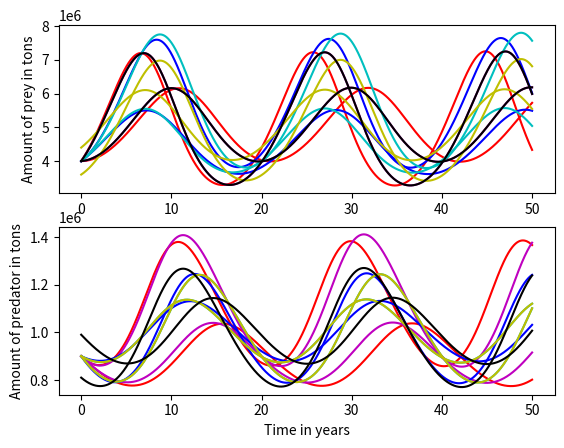

This chart was generated by the following Python code:
# PROBLEM 2

import math
import numpy
import matplotlib.pyplot
import math


# Create a simple model of a food chain with two species of fish, 
# one a predator and the other its prey.  Things to keep in mind: 
# Prey multiplies at a certain rate; prey is consumed by predators;
# predators die of old age; predators multiply depending on the amount 
# of prey.  Calculate A, B, C, and D 
# using the following information: the growth rate of the prety is 0.5/year;
# the average lifespan of a predator is 5 years; the predator and prey 
# populations will remain constant over time once there are 5.0*10^6 tons 
# of prey and 1.0*10^6 tons of predator.  Use the Forward Euler Method to 
# find out how each population changes over time.  Assuming that A, B, C, D, 
# and the initial amounts of both fish are uncertain by +/-10%, determine 
# which of these factors has the largest impact on the maximum amount of prey.
# Please note that food_chain should show how predator and prey 
# populations change with time depending on these six factors, and the function
# should also pair each factor with the proper color.  Also, set result_up and
# result_down equal to the maximum prey values calculated when the parameters are
# at +10% and -10%, respectively.  
#

base_values = {'A': 0.5, # fill this in (1 / year)
               'B': 5.0e-7, # fill this in (1 / year ton)
               'C': 1/5., # fill this in (1 / year)
               'D': 4.0e-8, # fill this in (1 / year ton)
               'prey initial amount': 4.0e6, # tons
               'predator initial amount': 0.9e6 # tons
              }

colors = {'A': 'r',
          'B': 'm',
          'C': 'b',
          'D': 'c',
          'prey initial amount': 'y',
          'predator initial amount': 'k'          
         }

end_time = 50. # years
h = 0.01 # years
num_steps = int(end_time / h)
times = h * numpy.array(range(num_steps + 1))

prey = numpy.zeros(num_steps + 1)
predator = numpy.zeros(num_steps + 1)


def sensitivity_analysis():
    axes_prey = matplotlib.pyplot.subplot(211)
    axes_predator = matplotlib.pyplot.subplot(212)
    axes_predator.set_xlabel('Time in years')
    axes_prey.set_ylabel('Amount of prey in tons')
    axes_predator.set_ylabel('Amount of predator in tons')
    #matplotlib.pyplot.show()
    most_critical_parameter = ''
    worst_difference = 0.

    def food_chain(values, color):
        prey[0] = values['prey initial amount']
        predator[0] = values['predator initial amount'] 
        for step in range(num_steps):
            prey[step + 1] = prey[step]+h*(values['A']*prey[step]-values['B']*prey[step]*predator[step])
            predator[step + 1] = predator[step]+h*(-values['C']*predator[step]+values['D']*prey[step]*predator[step])
        axes_prey.plot(times, prey, c = color)
        axes_predator.plot(times, predator, c = color)
        
        return numpy.max(prey)

    for key in base_values.keys(): # take into account the uncertainties of the 6 factors
        color = colors[key]    
        one_value_down = base_values.copy()
        one_value_down[key] = 0.9* one_value_down[key]# fill this in
        result_down = food_chain(one_value_down,color)
        # your code here

        one_value_up = base_values.copy()
        one_value_up[key] = 1.1 * one_value_up[key]# fill this in
        result_up = food_chain(one_value_up,color)
        
        # your code here
        
        difference = math.fabs(result_up - result_down)
        if difference > worst_difference:
            worst_difference = difference
            most_critical_parameter = key
    return most_critical_parameter, result_up, result_down

print(sensitivity_analysis())
matplotlib.pyplot.show()